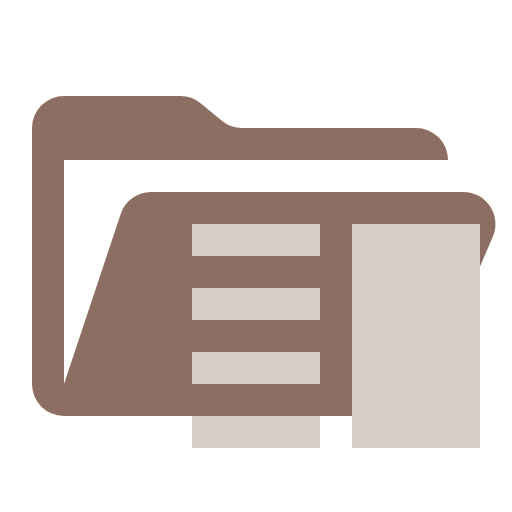
t = 0.00 s
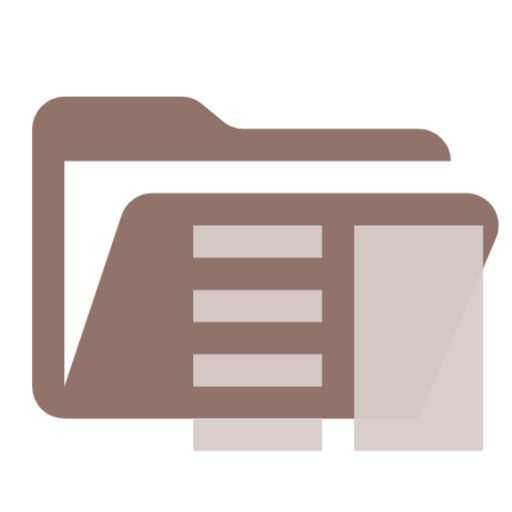
t = 0.38 s
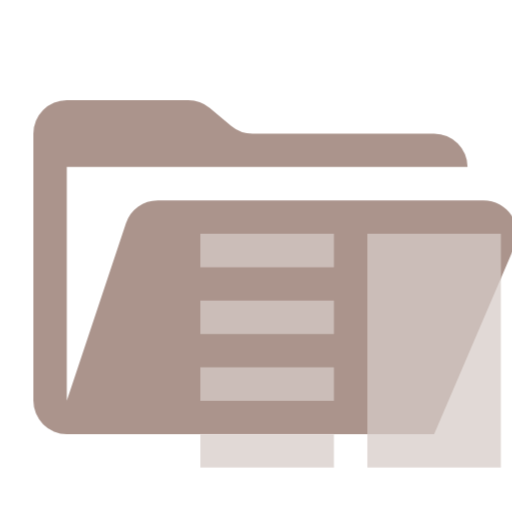
t = 1.13 s
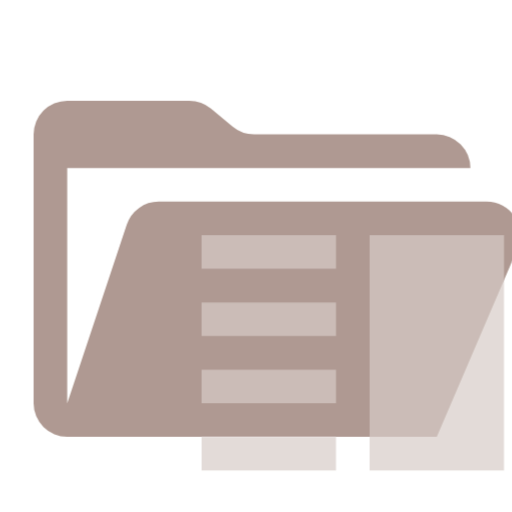
t = 1.50 s
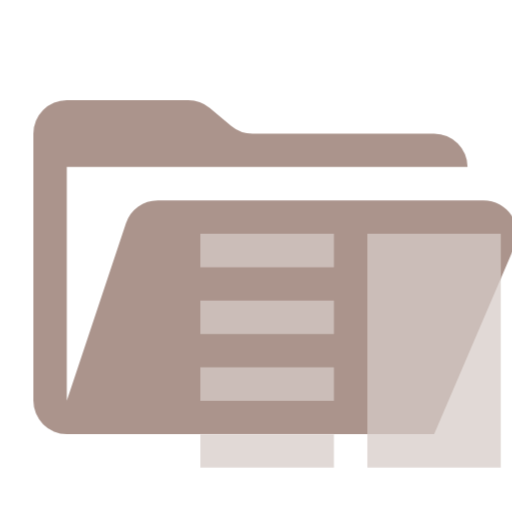
t = 1.88 s
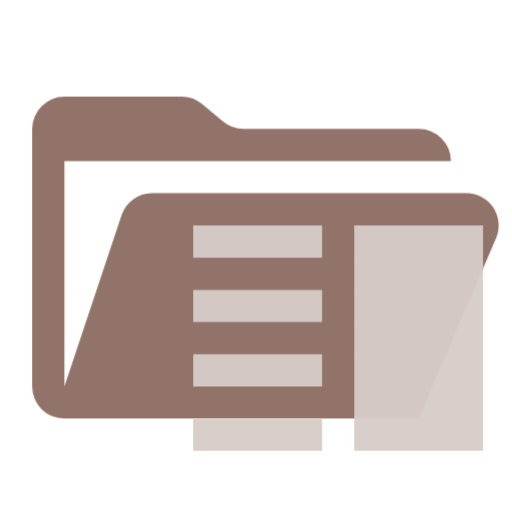
t = 2.63 s

The animated SVG that drew these frames (rendered in a browser with its animation timeline set to each time). Animation: 1 CSS @keyframes rule; one cycle of 3.00 s, repeats indefinitely.

<svg xmlns="http://www.w3.org/2000/svg" viewBox="0 0 32 32" shape-rendering="geometricPrecision">
      <style>
        .animated { 
          animation: breathing 3s ease-in-out infinite;
        }
        @keyframes breathing {
          0% { opacity: 1; transform: scale(1); }
          50% { opacity: 0.7; transform: scale(1.05); }
          100% { opacity: 1; transform: scale(1); }
        }
      </style><path class="animated" fill="#8d6e63" d="M28.967 12H9.442a2 2 0 0 0-1.898 1.368L4 24V10h24a2 2 0 0 0-2-2H15.124a2 2 0 0 1-1.28-.464l-1.288-1.072A2 2 0 0 0 11.276 6H4a2 2 0 0 0-2 2v16a2 2 0 0 0 2 2h22l4.805-11.212A2 2 0 0 0 28.967 12"/><path class="animated" fill="#d7ccc8" d="M12 26h8v2h-8zm0-4h8v2h-8zm0-4h8v2h-8zm0-4h8v2h-8zm10 0h8v14h-8z"/></svg>
